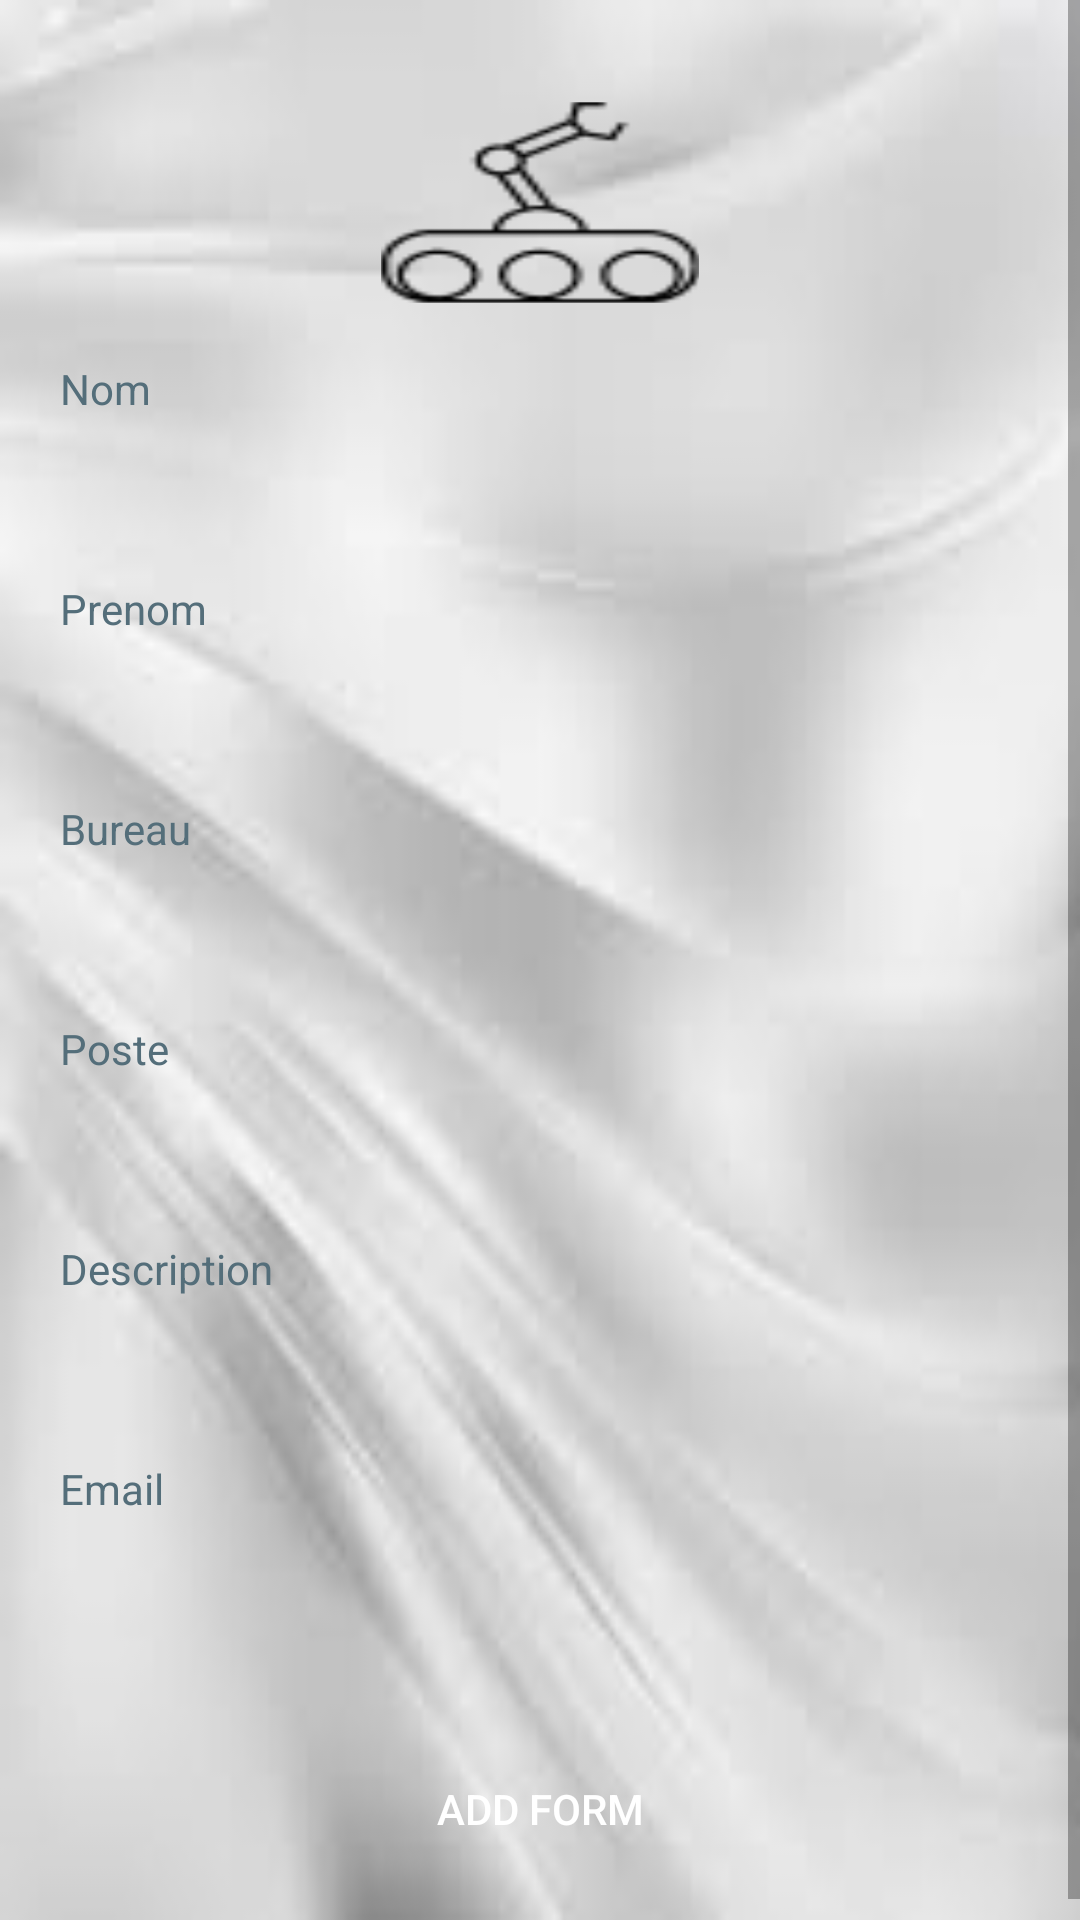

Write the Android layout XML for this screen, with the resource values it uses.
<!-- AndroidManifest.xml: application theme AppTheme -->
<!-- res/layout/addadmin.xml -->
<?xml version="1.0" encoding="utf-8"?>
<androidx.constraintlayout.widget.ConstraintLayout xmlns:android="http://schemas.android.com/apk/res/android"
    xmlns:app="http://schemas.android.com/apk/res-auto"
    xmlns:tools="http://schemas.android.com/tools"
    android:layout_width="match_parent"
    android:layout_height="match_parent"
    android:background="@drawable/test"
    tools:context=".AddAdmin">

    <ScrollView
        android:layout_width="match_parent"
        android:layout_height="match_parent">
        <LinearLayout
            android:layout_width="match_parent"
            android:layout_height="match_parent"
            android:layout_marginTop="14dp"
            android:orientation="vertical"
            android:padding="20dp">

            <ImageView
                android:layout_width="106dp"
                android:layout_height="67dp"
                android:layout_gravity="center"
                android:background="@drawable/robot" />

            <TextView
                android:id="@+id/textView1"
                android:layout_width="match_parent"
                android:layout_height="wrap_content"
                android:text=""
                android:textColor="#546e7a"/>



            <TextView
                android:id="@+id/textView3"
                android:layout_width="match_parent"
                android:layout_height="wrap_content"
                android:text="Nom"
                android:textColor="#546e7a"/>

            <EditText
                android:id="@+id/nom"
                android:layout_width="match_parent"
                android:layout_height="wrap_content"
                android:ems="10"
                android:padding="10dp"
                android:background="@xml/input"
                android:layout_marginBottom="10dp" />

            <TextView
                android:id="@+id/textView4"
                android:layout_width="match_parent"
                android:layout_height="wrap_content"
                android:text="Prenom"
                android:textColor="#546e7a"/>

            <EditText
                android:id="@+id/prenom"
                android:layout_width="match_parent"
                android:layout_height="wrap_content"
                android:ems="10"
                android:padding="10dp"
                android:background="@xml/input"
                android:layout_marginBottom="10dp" />

            <TextView
                android:id="@+id/textView5"
                android:layout_width="match_parent"
                android:layout_height="wrap_content"
                android:text="Bureau"
                android:textColor="#546e7a"/>

            <EditText
                android:id="@+id/bureau"
                android:layout_width="match_parent"
                android:layout_height="wrap_content"
                android:ems="10"
                android:padding="10dp"
                android:background="@xml/input"
                android:layout_marginBottom="10dp" />
            <TextView
                android:id="@+id/textView6"
                android:layout_width="match_parent"
                android:layout_height="wrap_content"
                android:text="Poste"
                android:textColor="#546e7a"/>

            <EditText
                android:id="@+id/poste"
                android:layout_width="match_parent"
                android:layout_height="wrap_content"
                android:ems="10"
                android:padding="10dp"
                android:background="@xml/input"
                android:layout_marginBottom="10dp" />
            <TextView
                android:id="@+id/textView7"
                android:layout_width="match_parent"
                android:layout_height="wrap_content"
                android:text="Description"
                android:textColor="#546e7a"/>

            <EditText
                android:id="@+id/description"
                android:layout_width="match_parent"
                android:layout_height="wrap_content"
                android:ems="10"
                android:padding="10dp"
                android:background="@xml/input"
                android:layout_marginBottom="10dp" />

            <TextView
                android:id="@+id/textView8"
                android:layout_width="match_parent"
                android:layout_height="wrap_content"
                android:text="Email"
                android:textColor="#546e7a"/>

            <EditText
                android:id="@+id/email"
                android:layout_width="match_parent"
                android:layout_height="wrap_content"
                android:ems="10"
                android:padding="10dp"
                android:background="@xml/input"
                android:layout_marginBottom="10dp" />


            <TextView
                android:id="@+id/textView9"
                android:layout_width="match_parent"
                android:layout_height="wrap_content"
                android:text=""
                android:textColor="#546e7a"/>


            <Button
                android:id="@+id/btn1"
                android:layout_width="match_parent"
                android:layout_height="wrap_content"
                android:text="ADD form"
                android:background="@xml/button"
                android:textColor="#fff"/>




        </LinearLayout>
    </ScrollView>

</androidx.constraintlayout.widget.ConstraintLayout>
<!-- resources referenced by this layout -->
<resources>
  <!-- drawable robot: png bitmap (drawable-v24, 44449 bytes) -->
  <!-- drawable test: jpg bitmap (drawable-v24, 3212 bytes) -->
  <style name="AppTheme" parent="Theme.AppCompat.Light.DarkActionBar">
          
          <item name="colorPrimary">@color/colorPrimary</item>
          <item name="colorPrimaryDark">@color/colorPrimaryDark</item>
          <item name="colorAccent">@color/colorAccent</item>
      </style>
  <!-- not gathered from this repository: default colours our renderer supplied (Android Studio template values) -->
  <color name="colorPrimary">#FF6200EE</color>
  <color name="colorPrimaryDark">#FF3700B3</color>
  <color name="colorAccent">#FF03DAC5</color>
</resources>
